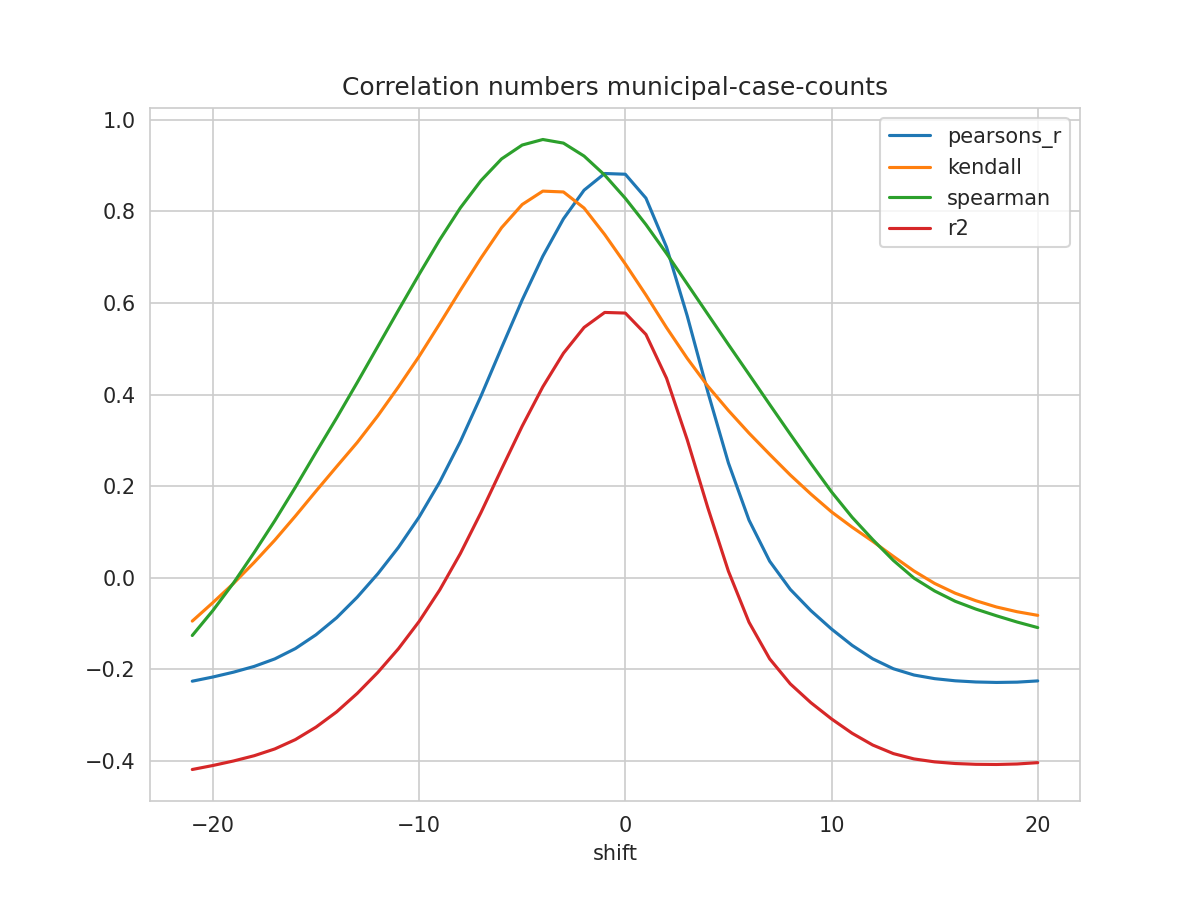

Data behind this chart, as committed beside it:
shift, N, pearsons_r, kendall, spearman, mse, explained_variance_score, r2, rmse
-21, 242, -0.2264, -0.09506, -0.1265, 0.7779, -0.4056, -0.4194, 0.882
-20, 243, -0.2172, -0.05467, -0.07196, 0.7706, -0.3972, -0.4106, 0.8778
-19, 244, -0.2067, -0.01276, -0.01171, 0.7627, -0.3876, -0.4008, 0.8733
-18, 245, -0.1941, 0.0331, 0.0546, 0.7539, -0.3763, -0.3893, 0.8683
-17, 246, -0.1777, 0.08176, 0.1241, 0.7433, -0.3616, -0.3745, 0.8621
-16, 247, -0.1551, 0.1344, 0.1975, 0.7299, -0.3413, -0.354, 0.8543
-15, 248, -0.125, 0.1889, 0.2738, 0.713, -0.3143, -0.3268, 0.8444
-14, 248, -0.08778, 0.2424, 0.3487, 0.695, -0.2809, -0.2935, 0.8336
-13, 248, -0.04278, 0.2953, 0.4263, 0.6732, -0.2405, -0.2531, 0.8205
-12, 248, 0.008422, 0.3536, 0.5054, 0.6484, -0.1945, -0.2071, 0.8052
-11, 248, 0.06612, 0.4169, 0.5845, 0.6204, -0.1426, -0.1553, 0.7877
-10, 248, 0.1322, 0.4833, 0.6625, 0.5885, -0.08321, -0.09588, 0.7671
-9, 248, 0.2088, 0.5547, 0.7382, 0.5516, -0.01435, -0.02701, 0.7427
-8, 248, 0.2972, 0.6277, 0.8079, 0.509, 0.0651, 0.05249, 0.7134
-7, 248, 0.3966, 0.6983, 0.8674, 0.4611, 0.1545, 0.142, 0.679
-6, 248, 0.5024, 0.7646, 0.9149, 0.4101, 0.2496, 0.2372, 0.6404
-5, 248, 0.6067, 0.8152, 0.9452, 0.3599, 0.3433, 0.331, 0.5999
-4, 248, 0.7023, 0.8445, 0.9573, 0.3139, 0.4291, 0.4169, 0.5602
-3, 248, 0.7839, 0.8426, 0.9494, 0.2746, 0.5022, 0.4903, 0.524
-2, 248, 0.8465, 0.8075, 0.9211, 0.2445, 0.5583, 0.5466, 0.4944
-1, 248, 0.883, 0.7496, 0.8795, 0.227, 0.5909, 0.5794, 0.4764
0, 248, 0.8814, 0.6853, 0.8287, 0.2279, 0.5892, 0.578, 0.4774
1, 248, 0.8291, 0.6175, 0.7714, 0.2534, 0.5423, 0.5313, 0.5033
2, 248, 0.7221, 0.5462, 0.7081, 0.3054, 0.4462, 0.4355, 0.5526
3, 248, 0.5722, 0.4792, 0.6419, 0.3781, 0.312, 0.3016, 0.6149
4, 248, 0.4058, 0.4183, 0.5755, 0.4589, 0.1629, 0.1527, 0.6774
5, 248, 0.2505, 0.3651, 0.5092, 0.5343, 0.02391, 0.01397, 0.731
6, 248, 0.1254, 0.3156, 0.444, 0.5951, -0.08795, -0.09767, 0.7714
7, 248, 0.03583, 0.2693, 0.3783, 0.6387, -0.168, -0.1775, 0.7992
8, 248, -0.02576, 0.2242, 0.3133, 0.6688, -0.223, -0.2322, 0.8178
9, 248, -0.07224, 0.1825, 0.2493, 0.6915, -0.2644, -0.2734, 0.8316
10, 248, -0.1124, 0.1436, 0.1873, 0.7113, -0.3002, -0.3088, 0.8434
11, 248, -0.1481, 0.1101, 0.1317, 0.7288, -0.3319, -0.3402, 0.8537
12, 248, -0.1776, 0.07909, 0.08293, 0.7434, -0.358, -0.3659, 0.8622
13, 248, -0.1992, 0.0463, 0.03744, 0.7542, -0.3771, -0.3846, 0.8684
14, 248, -0.2129, 0.01436, -0.001199, 0.761, -0.3891, -0.3962, 0.8724
15, 248, -0.2208, -0.01278, -0.02923, 0.765, -0.396, -0.4027, 0.8746
16, 248, -0.2255, -0.03418, -0.05179, 0.7674, -0.4001, -0.4063, 0.876
17, 248, -0.2281, -0.05058, -0.06885, 0.7687, -0.4022, -0.408, 0.8767
18, 248, -0.2291, -0.06428, -0.08346, 0.7691, -0.403, -0.4084, 0.877
19, 248, -0.2285, -0.07462, -0.09713, 0.7689, -0.4023, -0.4073, 0.8768
20, 248, -0.2258, -0.08252, -0.1093, 0.7677, -0.3997, -0.4044, 0.8762
